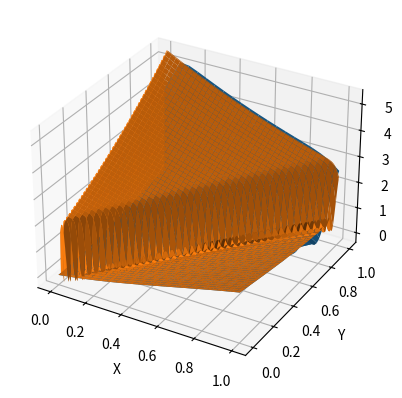

Python code for this plot:
# [redacted]
import math
import numpy as np
import matplotlib.pyplot as plt
from mpl_toolkits.mplot3d import Axes3D


# из аналитики
def u_analytic(x, t):
    return np.log(1 + (t-x) ** 2) + np.sin(x)


# из устойчивости
h_kol = 21
t_kol = (h_kol - 1) * 2 - 3

h = 1/(h_kol - 1)
tau = 1/(t_kol - 1)


def show_graph(args):
    fig = plt.figure()
    ax = fig.add_subplot(111, projection = '3d')
    for i in args:
        ax.plot_surface(i[0], i[1], i[2])
    ax.set_xlabel('X')
    ax.set_ylabel('Y')
    ax.set_zlabel('Z')
    plt.show()
    return


def show_graph_pl(x, t, u):
    #отрисовка u(x)
    plt.figure(figsize=(8, 6))
    u_new = u
    print(x.shape, u_new[0].shape)
    for i in range((t).shape[0]):
        plt.plot(x, u_new[i], label=f'u(x) при t = {int(i*tau*100)/100}')
    plt.xlabel('x')
    plt.ylabel('u')
    plt.legend()
    plt.title('Аналитическое решение u(x)')
    plt.show()

    # отрисовка u(t)
    #plt.figure(figsize=(8, 6))
    u_new = u.transpose()
    print('asd', t.shape, u_new[0].shape)
    for i in range(x.shape[0]):
        plt.plot(t, u_new[i], label=f'u(t) при x = {int(i*h/100)*100}')
    plt.xlabel('t')
    plt.ylabel('u')
    plt.legend()
    plt.title('Аналитическое решение u(t)')
    plt.show()
    return


def analytics(x, t):
    x_size = x.shape[0]
    t_size = t.shape[0]

    X, T = np.meshgrid(x, t)
    u = u_analytic(X, T)

    # еще края из аналитики
    # # при t = 0
    # for l in x_size:
    #
    # # при x = 0
    # for n in t_size:

    return X, T, u


def progonka(x, t, h, tau):
    x_size = x.shape[0]
    t_size = t.shape[0]
    u = np.zeros((x_size, t_size))

    # начальные условия u_n_0 и u_n_1
    for n in range(t_size):
        u[0, n] = np.log(1 + (t[n]) ** 2)
        u[1, n] = (1 + t[n]) ** 2 + np.cos(1) + h * ((-2 * t[n])/(1 + t[n] ** 2) + np.cos(x[0])) - h ** 2 / 2 * (2 * (t[n] ** 2 - 1)/(1 + t[n] ** 2) ** 2) - np.sin(x[0])
    # начальное условие u_0_l
    for l in range(x_size):
        u[l, 0] = np.log(1 + x[l] ** 2) + np.sin(x[l])

    sigma = tau/h
    for l in range(2, x_size):
        for n in range(0, t_size - 1):
            # само уравнение переноса
            u[l, n+1] = u[l, n] + sigma/2 * (-u[l-2, n] + 4 * u[l-1, n] - 3 * u[l, n]) + (sigma ** 2)/2 * (u[l-2, n] - 2 * u[l-1, n] + u[l, n]) + tau * np.cos(x[l]) + (tau  ** 2)/ 2 * np.sin(x[l])
    return u


x = np.linspace(0, 1, h_kol)
t = np.linspace(0, 1, t_kol)
X_a, T_a, u_a = analytics(x, t)

u_p = progonka(x, t, h, tau)
u_p = u_p.transpose()








h_kol1 = 161
t_kol1 = (h_kol1 - 1) * 2 - 3

h1 = 1/(h_kol1 - 1)
tau1 = 1/(t_kol1 - 1)
x1 = np.linspace(0, 1, h_kol1)
t1 = np.linspace(0, 1, t_kol1)
X_a1, T_a1, u_a1 = analytics(x1, t1)


u_p1 = progonka(x1, t1, h1, tau1)
u_p1 = u_p1.transpose()




print(u_p.shape)

# show_graph([[X_a, T_a, u_a]])
# show_graph([[X_a, T_a, u_p]])
show_graph([[X_a, T_a, u_p], [X_a1, T_a1, u_p1]])
# show_graph_pl(x, t, u_a)
